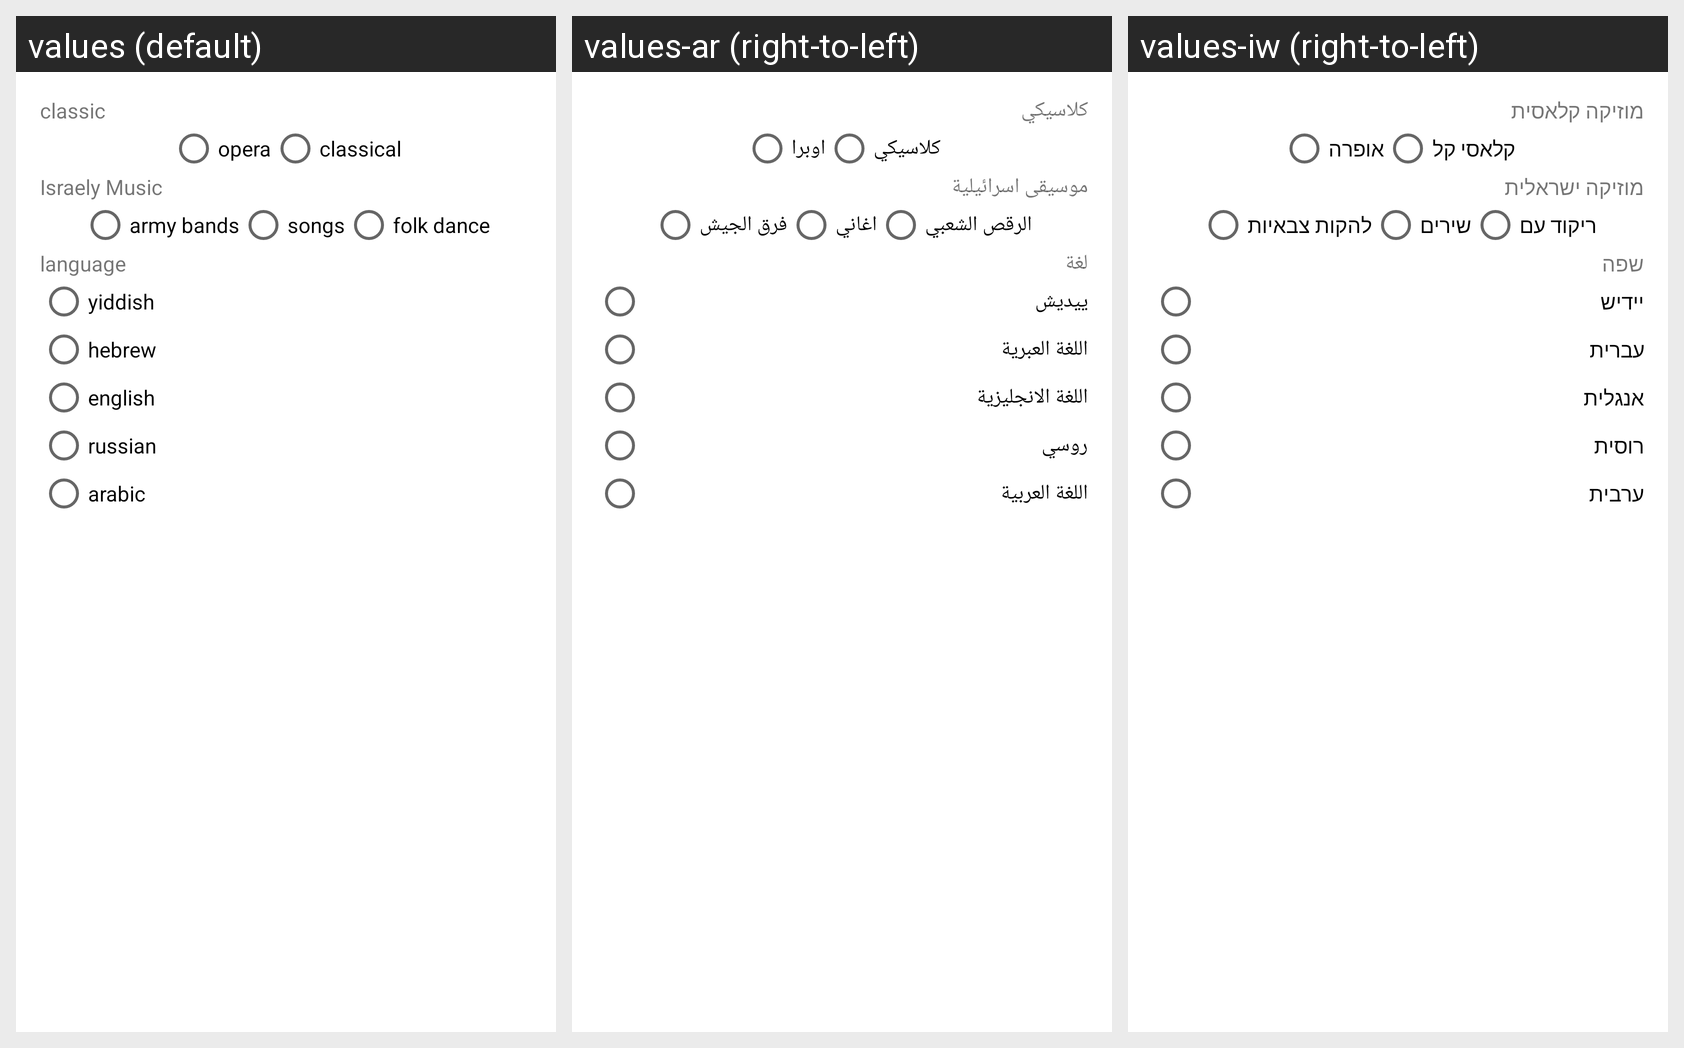

The same Android screen rendered under several of its app's locales, left to right. List the strings drawn on it with the default value and each locale's translation.
Android screen res/layout/activity_question12.xml rendered under 3 locales, left to right: values (default), values-ar (right-to-left), values-iw (right-to-left). Device: Nexus 5 (rendered at 1080×1920; each locale shown at half size, 540×960, under a caption strip naming it); theme MyTheme.
Strings drawn on this screen, with the default value and each locale's value (text and hints the layout hard-codes, and strings that could not be matched under every locale, appear in the picture but are not listed):

classic
  values: classic
  values-ar: كلاسيكي
  values-iw: מוזיקה קלאסית

opera
  values: opera
  values-ar: اوبرا
  values-iw: אופרה

classical
  values: classical
  values-ar: كلاسيكي
  values-iw: קלאסי קל

type_of_israel_music
  values: Israely Music
  values-ar: موسيقى اسرائيلية
  values-iw: מוזיקה ישראלית

army_bands
  values: army bands
  values-ar: فرق الجيش
  values-iw: להקות צבאיות

songs
  values: songs
  values-ar: اغاني
  values-iw: שירים

folk_dance
  values: folk dance
  values-ar: الرقص الشعبي
  values-iw: ריקוד עם

language
  values: language
  values-ar: لغة
  values-iw: שפה

yiddish
  values: yiddish
  values-ar: ييديش
  values-iw: יידיש

hebrew
  values: hebrew
  values-ar: اللغة العبرية
  values-iw: עברית

english
  values: english
  values-ar: اللغة الانجليزية
  values-iw: אנגלית

russian
  values: russian
  values-ar: روسي
  values-iw: רוסית

arabic
  values: arabic
  values-ar: اللغة العربية
  values-iw: ערבית
